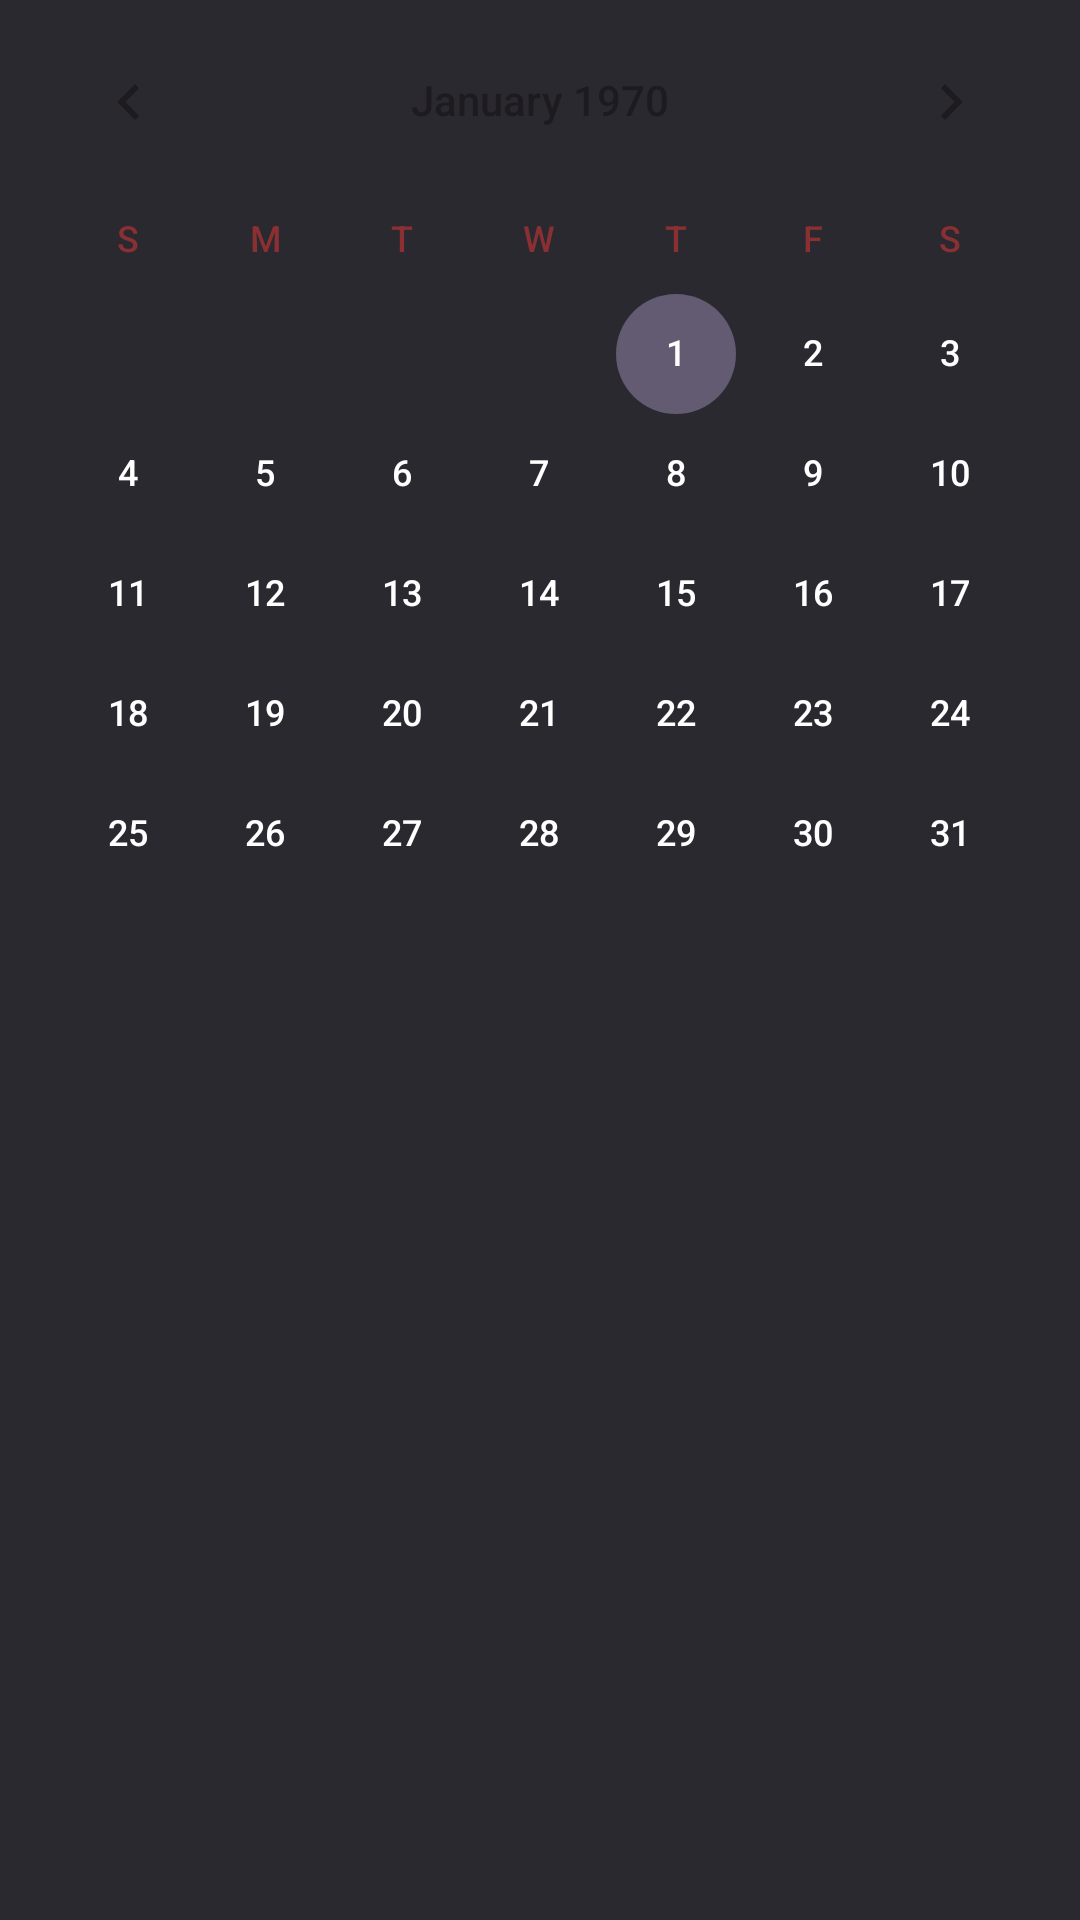

Layout XML and referenced resources for this Android screen:
<!-- AndroidManifest.xml: application theme Theme.ROOM_demo -->
<!-- res/layout/date_picker_bottom_sheet.xml -->
<?xml version="1.0" encoding="utf-8"?>
<androidx.constraintlayout.widget.ConstraintLayout xmlns:android="http://schemas.android.com/apk/res/android"
    android:layout_width="match_parent"
    android:layout_height="match_parent"
    xmlns:app="http://schemas.android.com/apk/res-auto"
    android:background="@color/preview_card_bg_color">
    <CalendarView
        android:layout_width="match_parent"
        android:layout_height="wrap_content"
        app:layout_constraintTop_toTopOf="parent"
        app:layout_constraintLeft_toLeftOf="parent"
        android:dateTextAppearance="@style/calendarViewStyle"
        android:weekDayTextAppearance="@style/weekDayTextStyle"
        />
</androidx.constraintlayout.widget.ConstraintLayout>
<!-- resources referenced by this layout -->
<resources>
  <color name="preview_card_bg_color">#2A2930</color>
  <style name="calendarViewStyle">
          <item name="android:textColor">@color/white</item>
      </style>
  <style name="weekDayTextStyle">
          <item name="android:textColor">@color/red</item>
      </style>
  <style name="Theme.ROOM_demo" parent="Base.Theme.ROOM_demo" />
  <color name="white">#FFFFFFFF</color>
  <color name="red">#8A3033</color>
  <style name="Base.Theme.ROOM_demo" parent="Theme.Material3.DayNight.NoActionBar">
           <item name="colorPrimary">@color/primary_bg_color</item>
          <item name="android:textColor">@color/white</item>
          <item name="android:textColorHint">@color/white</item>
      </style>
  <color name="primary_bg_color">#27262e</color>
</resources>
